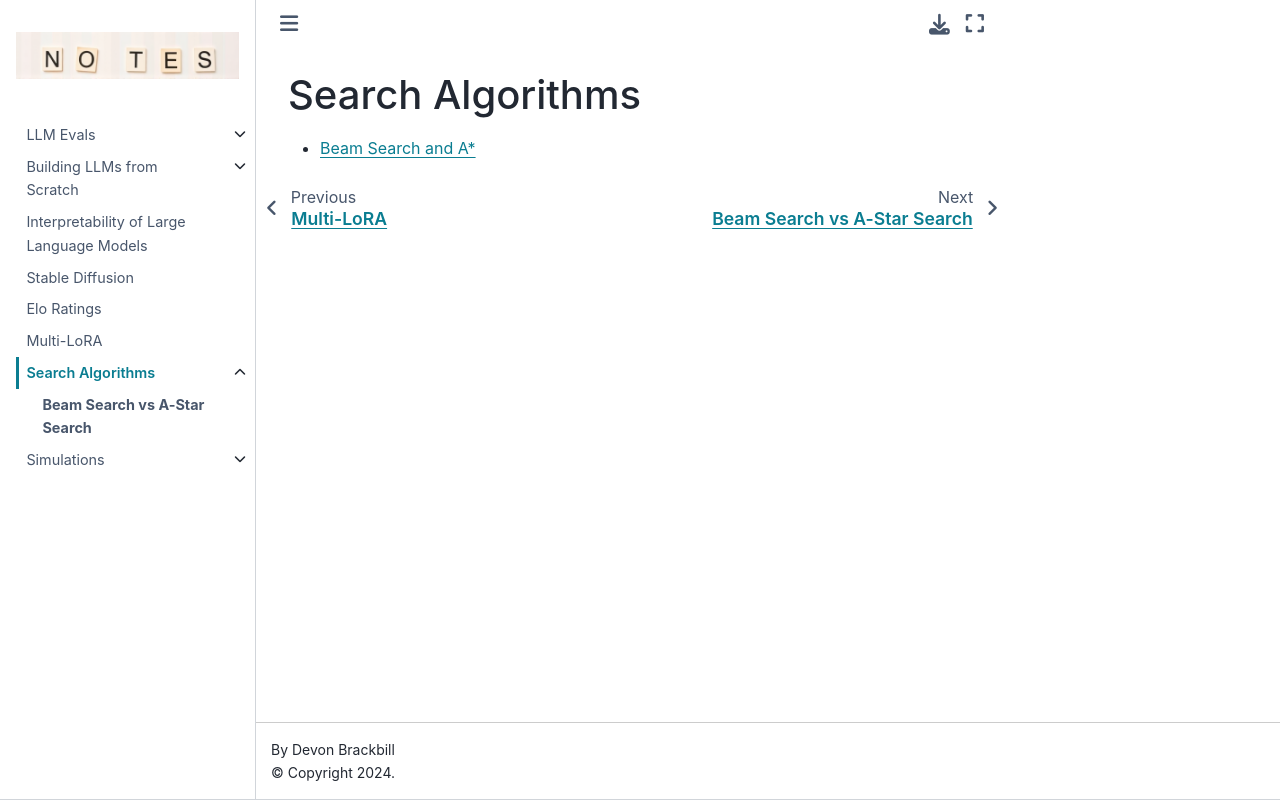

repository: devonbrackbill/all_notes · page: search_algorithms/index.html · generator: jekyll

# Search Algorithms

* [Beam Search and A*](beam-astar.ipynb)
